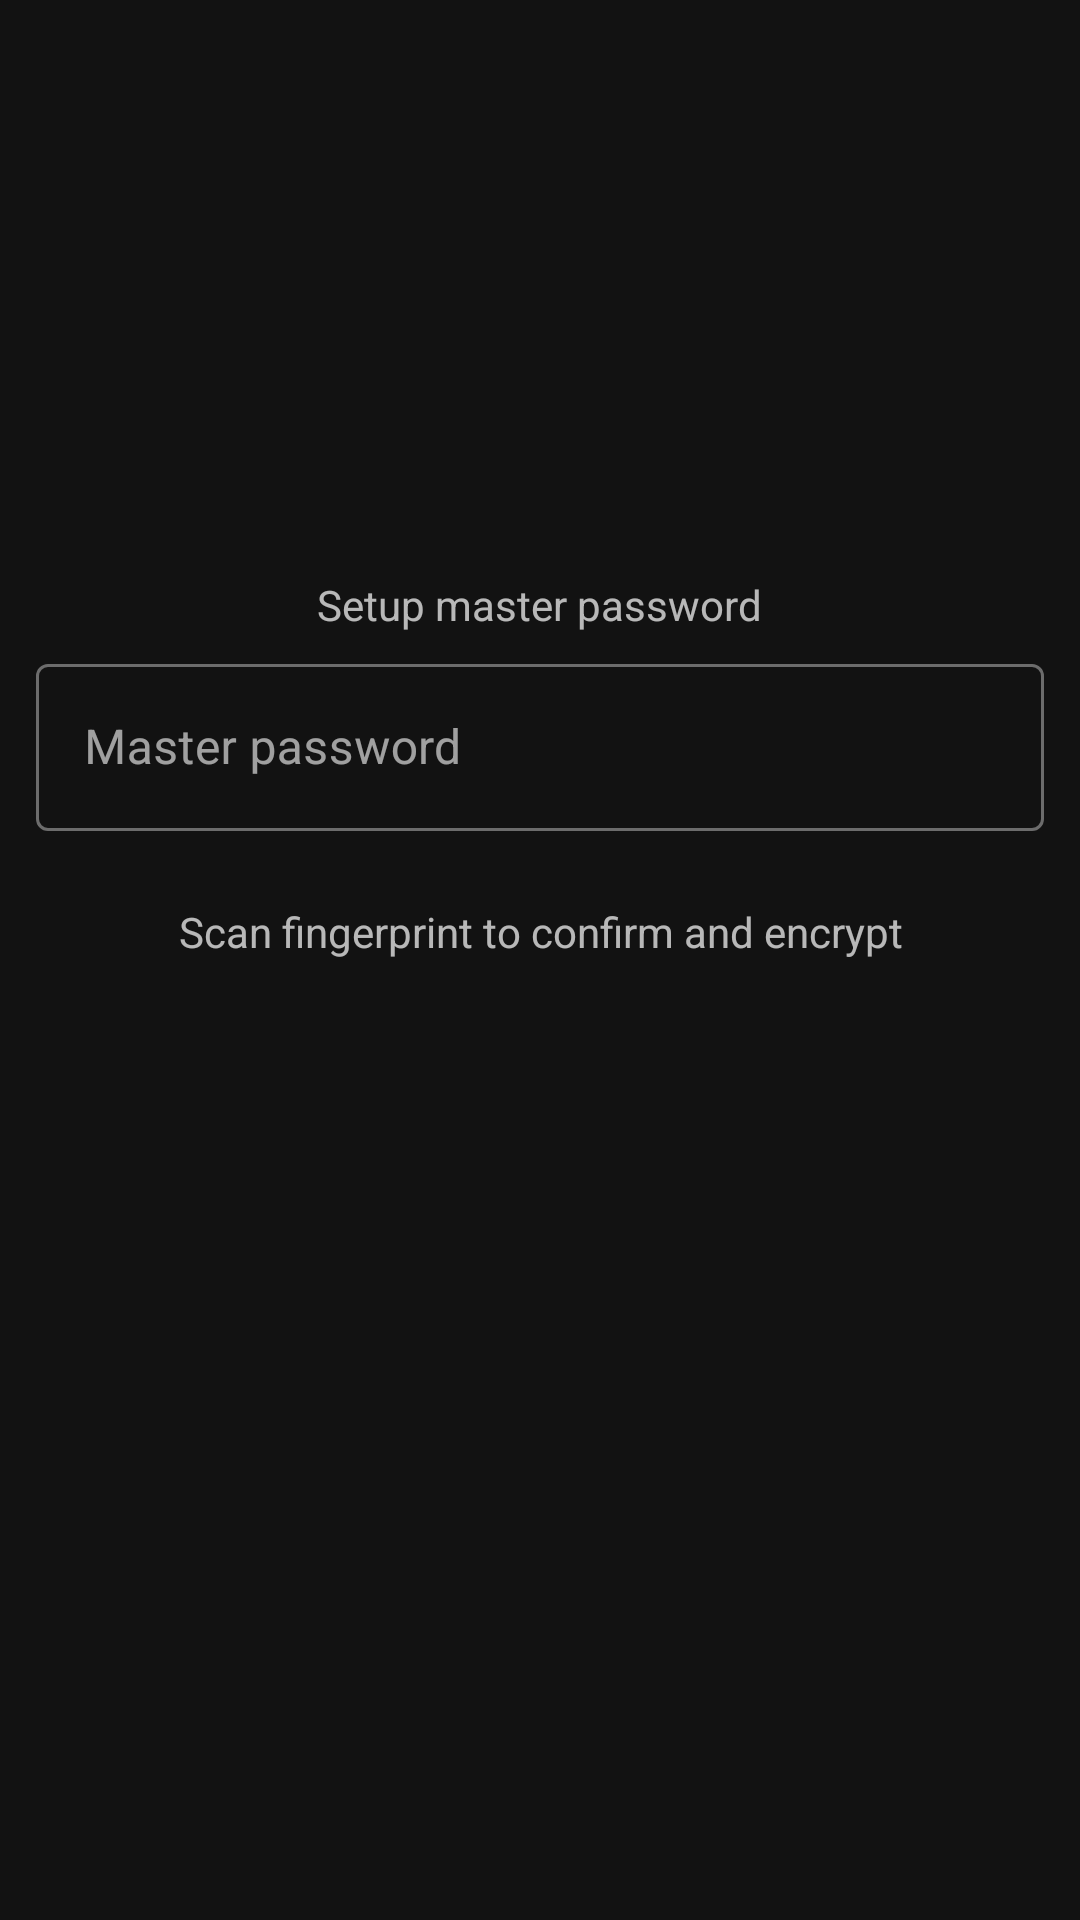

Produce the Android XML layout that renders to this screen, including the resource entries it uses.
<!-- AndroidManifest.xml: application theme MouseTheme -->
<!-- res/layout/fragment_master_setup.xml -->
<?xml version="1.0" encoding="utf-8"?>
<RelativeLayout xmlns:app="http://schemas.android.com/apk/res-auto"
    android:layout_height="match_parent"
    android:layout_width="match_parent"
    android:windowSoftInputMode="adjustNothing"
    xmlns:android="http://schemas.android.com/apk/res/android">

    <View
        android:id="@+id/center"
        android:layout_width="1dp"
        android:layout_height="1dp"
        android:layout_centerInParent="true"
        android:layout_centerHorizontal="true"
        android:layout_centerVertical="true"
        android:visibility="invisible" />

    <LinearLayout
        android:id="@+id/container"
        android:layout_width="wrap_content"
        android:layout_height="wrap_content"
        android:layout_alignBottom="@id/center"
        android:layout_centerVertical="true"
        android:layout_marginBottom="-64dp">

        <RelativeLayout
            android:id="@+id/panel"
            android:layout_width="wrap_content"
            android:layout_height="192dp">

            <ImageView
                android:id="@+id/fp_icon"
                android:layout_width="48dp"
                android:layout_height="48dp"
                android:layout_below="@+id/master_password_header"
                android:layout_centerHorizontal="true"
                android:layout_marginTop="128dp"
                android:scaleType="center"
                app:srcCompat="@drawable/baseline_fingerprint_24" />

            <TextView
                android:id="@+id/master_password_header"
                android:layout_width="wrap_content"
                android:layout_height="wrap_content"
                android:layout_alignParentTop="true"
                android:layout_centerHorizontal="true"
                android:text="@string/master_password_header" />

            <com.google.android.material.textfield.TextInputLayout
                android:id="@+id/master_password_layout"
                style="@style/Widget.MaterialComponents.TextInputLayout.OutlinedBox"
                android:layout_width="match_parent"
                android:layout_height="wrap_content"
                android:layout_marginLeft="12dp"
                android:layout_marginTop="24dp"
                android:layout_marginRight="12dp"
                android:visibility="visible">

                <com.google.android.material.textfield.TextInputEditText
                    android:id="@+id/master_password"
                    android:layout_width="match_parent"
                    android:layout_height="wrap_content"
                    android:hint="@string/master_password_hint"
                    android:inputType="textVisiblePassword" />
            </com.google.android.material.textfield.TextInputLayout>

            <TextView
                android:id="@+id/fp_header"
                android:layout_width="match_parent"
                android:layout_height="wrap_content"
                android:layout_alignParentStart="true"
                android:layout_alignParentBottom="true"
                android:layout_marginStart="0dp"
                android:layout_marginTop="32dp"
                android:layout_marginBottom="64dp"
                android:text="@string/master_scan_fp_text"
                android:textAlignment="center" />
        </RelativeLayout>
    </LinearLayout>

</RelativeLayout>
<!-- resources referenced by this layout -->
<resources>
  <string name="master_password_header">Setup master password</string>
  <string name="master_password_hint">Master password</string>
  <string name="master_scan_fp_text">Scan fingerprint to confirm and encrypt</string>
  <style name="MouseTheme" parent="Theme.MaterialComponents.NoActionBar">
          
          
          <item name="coordinatorLayoutStyle">@style/Widget.Support.CoordinatorLayout</item>
  
          
          <item name="colorPrimary">@color/primary</item>
          
          <item name="colorPrimaryDark">@color/primary_dark</item>
          
          <item name="colorAccent">@color/accent</item>
  
          <item name="navigationViewStyle">@style/Widget.Design.NavigationView</item>
  
          
          <item name="floatingActionButtonStyle">@style/Widget.Design.FloatingActionButton</item>
      </style>
  <color name="primary">#0097a7</color>
  <color name="primary_dark">#0097a7</color>
  <color name="accent">#e65100</color>
</resources>
